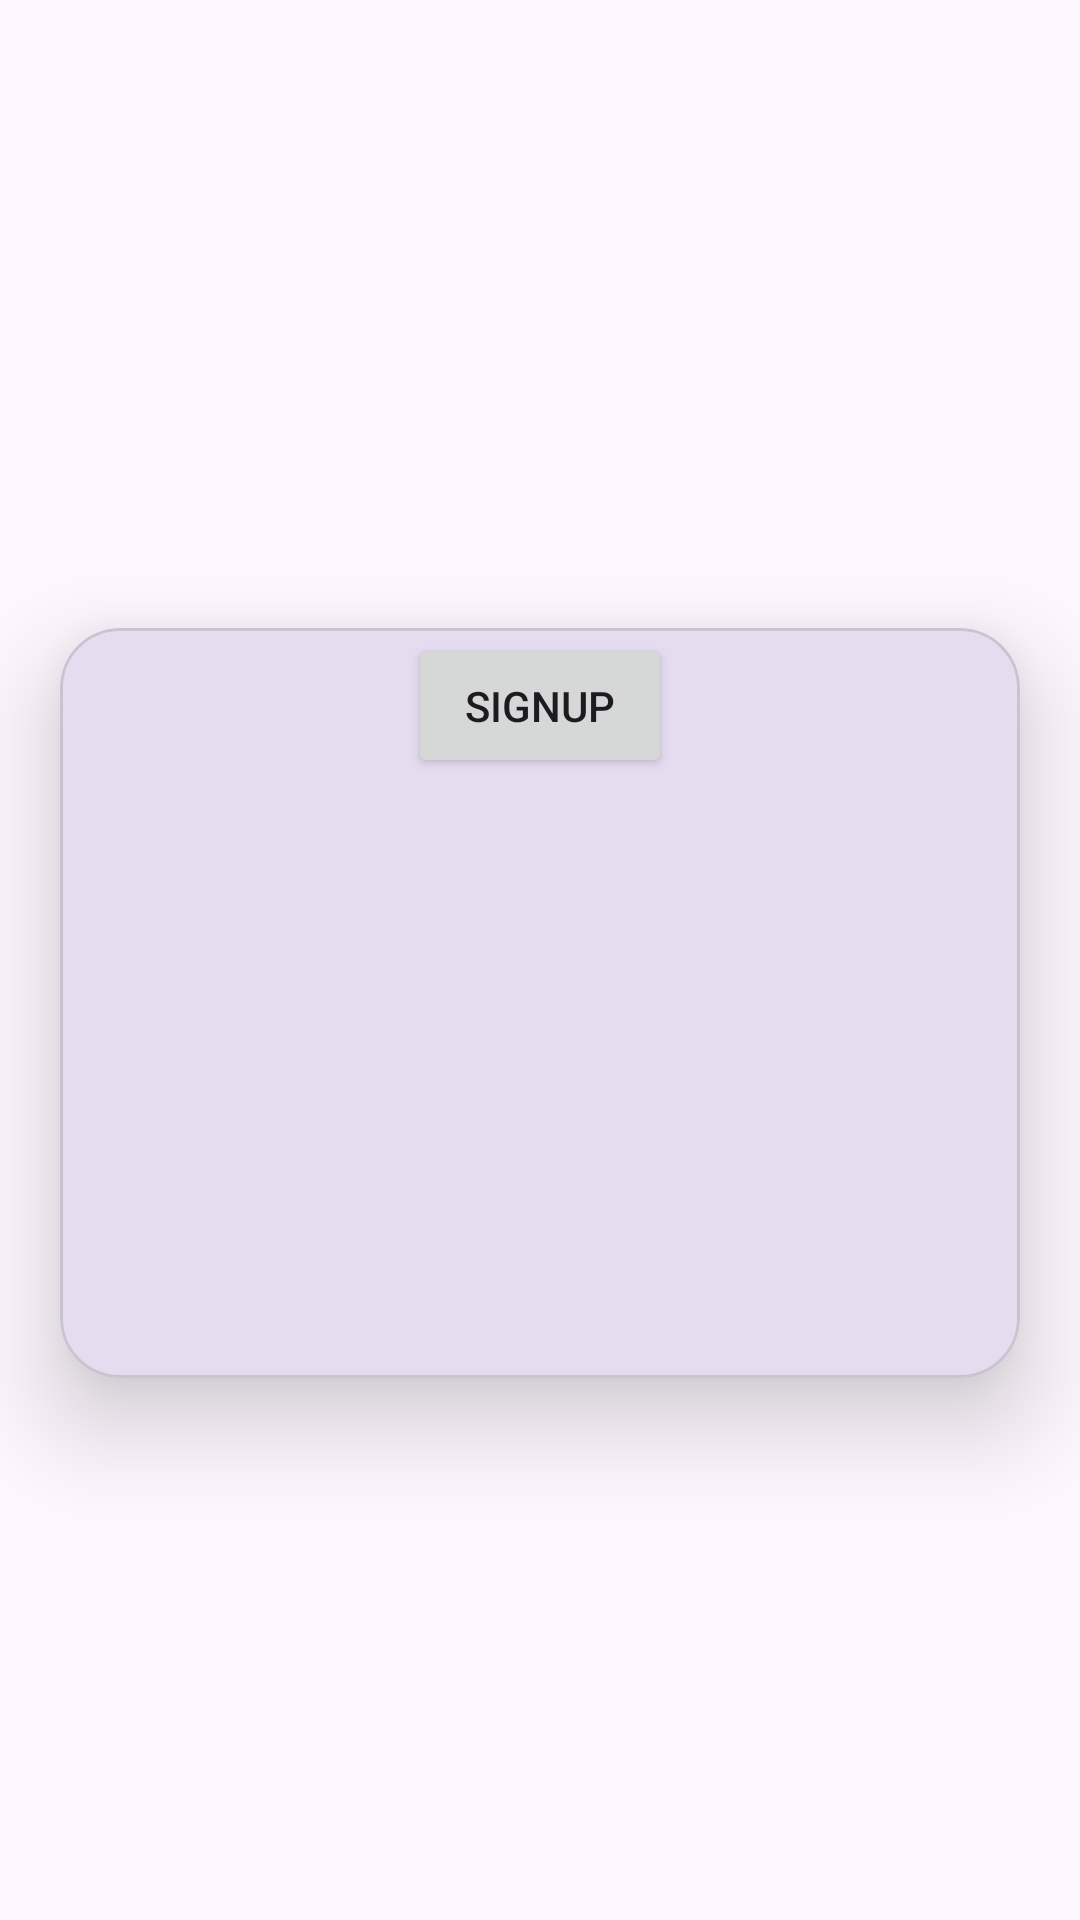

Reconstruct the res/layout file that produces this screen, plus the resources it refers to.
<!-- AndroidManifest.xml: application theme Theme.MAD_Practical4_21012021003 -->
<!-- res/layout/activity_main.xml -->
<?xml version="1.0" encoding="utf-8"?>
<androidx.constraintlayout.widget.ConstraintLayout xmlns:android="http://schemas.android.com/apk/res/android"
    xmlns:app="http://schemas.android.com/apk/res-auto"
    xmlns:tools="http://schemas.android.com/tools"
    android:layout_width="match_parent"
    android:layout_height="match_parent"


    tools:context=".MainActivity">

  <ImageView       
      android:id="@+id/imageView"       
      android:layout_height="200dp"        
      app:layout_constraintEnd_toEndOf="parent"         
      android:layout_width="match_parent"        
      app:layout_constraintStart_toStartOf="parent"        
      app:layout_constraintTop_toTopOf="parent" 
        app:srcCompat="@drawable/guni_pink_logo" /> 
 
    <com.google.android.material.card.MaterialCardView       
        android:id="@+id/materialCardView"        
        android:layout_width="match_parent"        
        android:layout_height="250dp"        
        android:layout_marginHorizontal="20dp"        
        android:layout_marginBottom="150dp" 
        android:elevation="20dp"        
        app:cardCornerRadius="20dp"        
        app:cardElevation="20dp"        
        app:layout_constraintBottom_toBottomOf="parent"       
        app:layout_constraintEnd_toEndOf="parent"        
        app:layout_constraintStart_toStartOf="parent"        
        app:layout_constraintTop_toBottomOf="@+id/imageView" 
        app:layout_constraintVertical_bias="0.23"> 
 
        <androidx.constraintlayout.widget.ConstraintLayout            
            android:layout_width="match_parent" 
            android:layout_height="match_parent"> 
 

    <Button
        android:id="@+id/Login"
        android:layout_width="wrap_content"
        android:layout_height="wrap_content"
        android:layout_marginBottom="28dp"
        android:text="Login"
        app:layout_constraintBottom_toTopOf="@+id/SignUp"
        app:layout_constraintEnd_toEndOf="parent"
        app:layout_constraintStart_toStartOf="parent" />

    <Button
        android:id="@+id/SignUp"
        android:layout_width="wrap_content"
        android:layout_height="wrap_content"
        android:layout_marginBottom="200dp"
        android:text="SignUp"
        app:layout_constraintBottom_toBottomOf="parent"
        app:layout_constraintEnd_toEndOf="parent"
        app:layout_constraintStart_toStartOf="parent" />

                    </androidx.constraintlayout.widget.ConstraintLayout> 
    </com.google.android.material.card.MaterialCardView> 


</androidx.constraintlayout.widget.ConstraintLayout>
<!-- resources referenced by this layout -->
<resources>
  <style name="Theme.MAD_Practical4_21012021003" parent="Base.Theme.MAD_Practical4_21012021003" />
  <style name="Base.Theme.MAD_Practical4_21012021003" parent="Theme.Material3.DayNight.NoActionBar">
          
          
      </style>
</resources>
